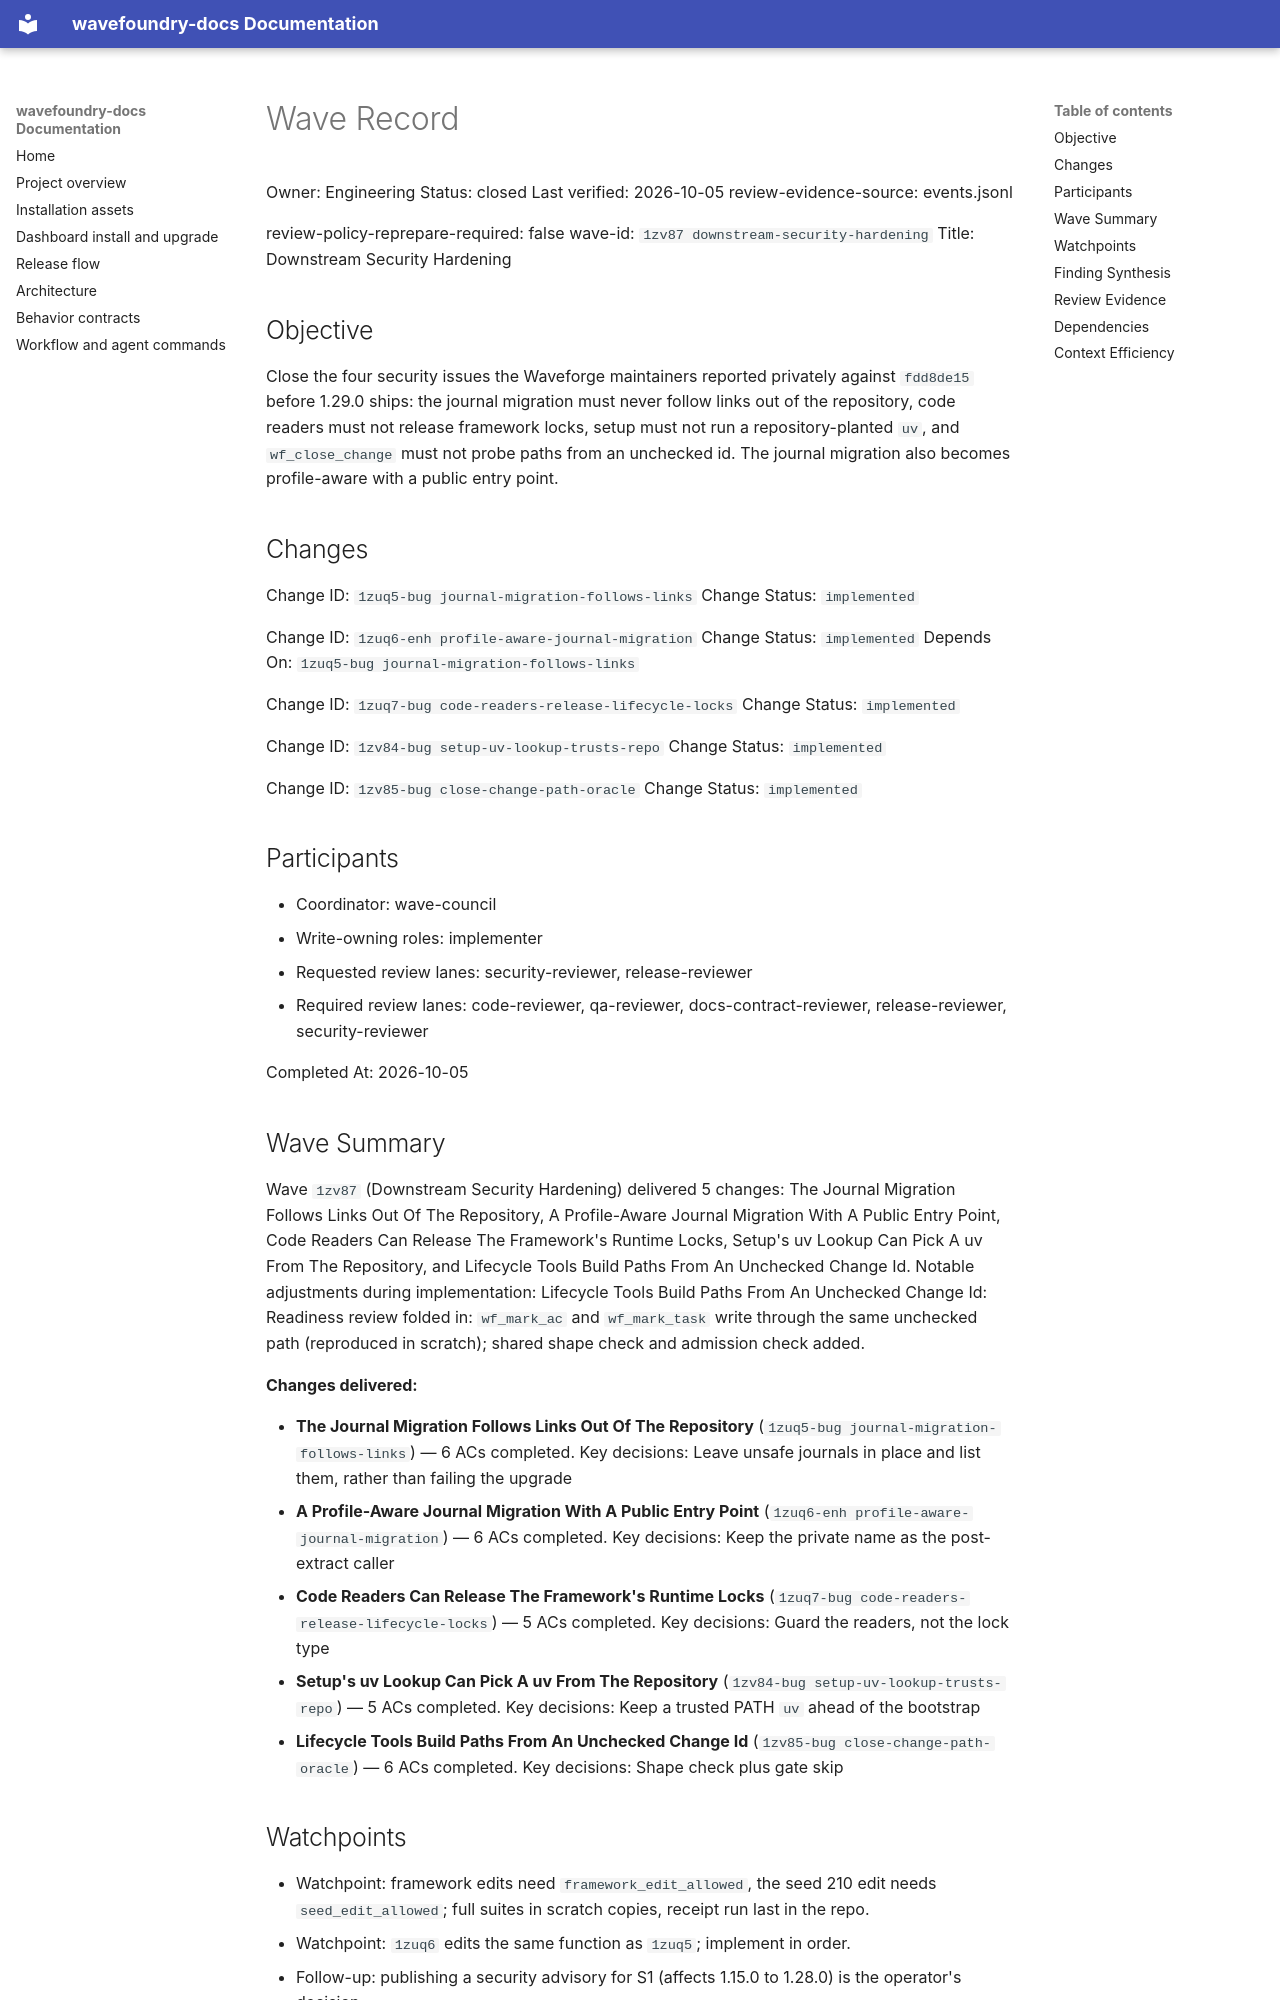

repository: coryhacking/wavefoundry · page: waves/1zv87 downstream-security-hardening/wave/index.html · generator: mkdocs

# Wave Record

Owner: Engineering
Status: closed
Last verified: 2026-10-05
review-evidence-source: events.jsonl

review-policy-reprepare-required: false
wave-id: `1zv87 downstream-security-hardening`
Title: Downstream Security Hardening

## Objective

Close the four security issues the Waveforge maintainers reported privately against `fdd8de15` before 1.29.0 ships: the journal migration must never follow links out of the repository, code readers must not release framework locks, setup must not run a repository-planted `uv`, and `wf_close_change` must not probe paths from an unchecked id. The journal migration also becomes profile-aware with a public entry point.

## Changes

Change ID: `1zuq5-bug journal-migration-follows-links`
Change Status: `implemented`

Change ID: `1zuq6-enh profile-aware-journal-migration`
Change Status: `implemented`
Depends On: `1zuq5-bug journal-migration-follows-links`

Change ID: `1zuq7-bug code-readers-release-lifecycle-locks`
Change Status: `implemented`

Change ID: `1zv84-bug setup-uv-lookup-trusts-repo`
Change Status: `implemented`

Change ID: `1zv85-bug close-change-path-oracle`
Change Status: `implemented`

## Participants

- Coordinator: wave-council
- Write-owning roles: implementer
- Requested review lanes: security-reviewer, release-reviewer
- Required review lanes: code-reviewer, qa-reviewer, docs-contract-reviewer, release-reviewer, security-reviewer

Completed At: 2026-10-05

## Wave Summary

Wave `1zv87` (Downstream Security Hardening) delivered 5 changes: The Journal Migration Follows Links Out Of The Repository, A Profile-Aware Journal Migration With A Public Entry Point, Code Readers Can Release The Framework's Runtime Locks, Setup's uv Lookup Can Pick A uv From The Repository, and Lifecycle Tools Build Paths From An Unchecked Change Id. Notable adjustments during implementation: Lifecycle Tools Build Paths From An Unchecked Change Id: Readiness review folded in: `wf_mark_ac` and `wf_mark_task` write through the same unchecked path (reproduced in scratch); shared shape check and admission check added.

**Changes delivered:**

- **The Journal Migration Follows Links Out Of The Repository** (`1zuq5-bug journal-migration-follows-links`) — 6 ACs completed. Key decisions: Leave unsafe journals in place and list them, rather than failing the upgrade
- **A Profile-Aware Journal Migration With A Public Entry Point** (`1zuq6-enh profile-aware-journal-migration`) — 6 ACs completed. Key decisions: Keep the private name as the post-extract caller
- **Code Readers Can Release The Framework's Runtime Locks** (`1zuq7-bug code-readers-release-lifecycle-locks`) — 5 ACs completed. Key decisions: Guard the readers, not the lock type
- **Setup's uv Lookup Can Pick A uv From The Repository** (`1zv84-bug setup-uv-lookup-trusts-repo`) — 5 ACs completed. Key decisions: Keep a trusted PATH `uv` ahead of the bootstrap
- **Lifecycle Tools Build Paths From An Unchecked Change Id** (`1zv85-bug close-change-path-oracle`) — 6 ACs completed. Key decisions: Shape check plus gate skip
## Watchpoints

- Watchpoint: framework edits need `framework_edit_allowed`, the seed 210 edit needs `seed_edit_allowed`; full suites in scratch copies, receipt run last in the repo.
- Watchpoint: `1zuq6` edits the same function as `1zuq5`; implement in order.
- Follow-up: publishing a security advisory for S1 (affects 1.15.0 to 1.28.0) is the operator's decision.

## Finding Synthesis

<!-- wave:finding-synthesis begin -->
| Current finding | Disposition | Open block | Repair | Approval recheck |
| --- | --- | --- | --- | --- |
| DEL-1 | do_now | no | completed | — |
| DEL-2 | do_now | no | completed | — |
| DEL-3 | do_now | no | completed | — |

*Machine review state — 3 findings; current: do_now 3, maybe_later 0, dont_do_later 0, not_issue 0*
<!-- wave:finding-synthesis end -->
